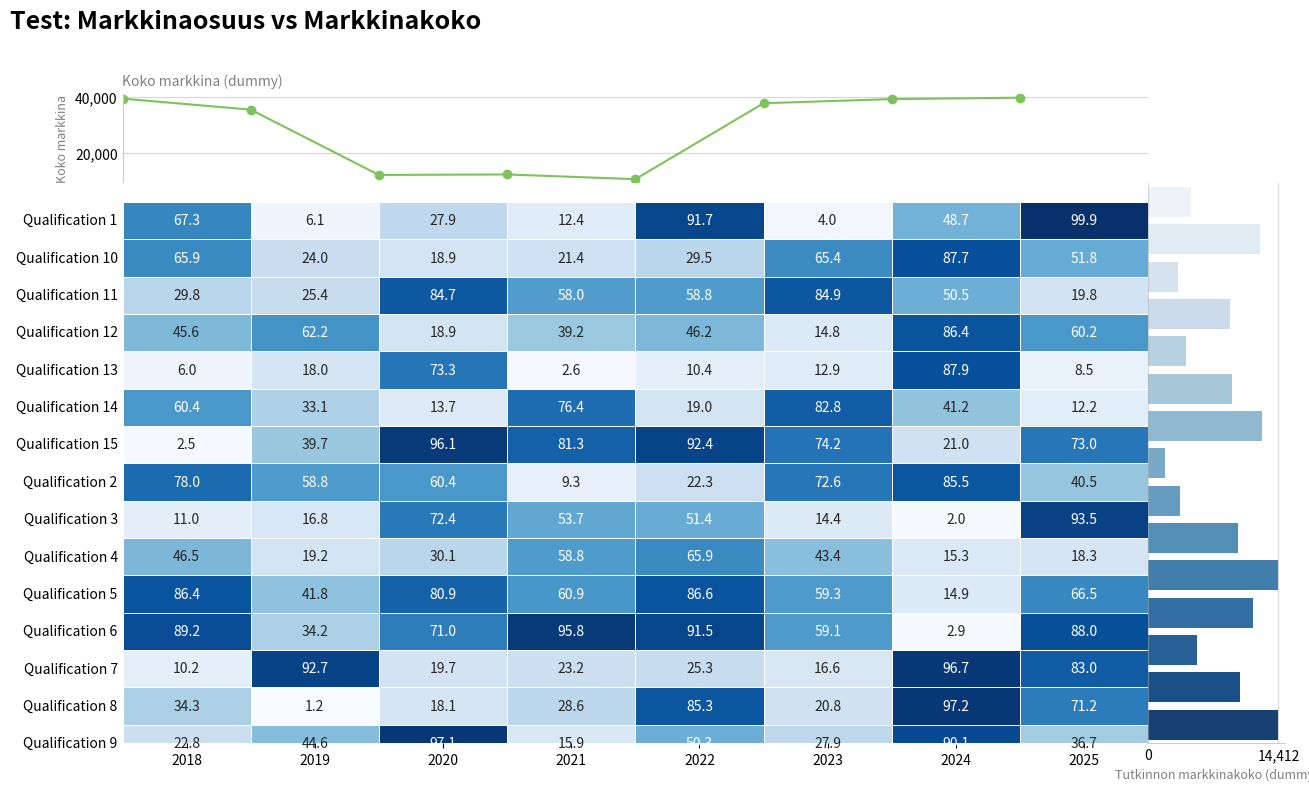

This figure's Python source:
import matplotlib.pyplot as plt
import matplotlib.ticker as ticker
import seaborn as sns
import pandas as pd
import numpy as np
import textwrap

# --- Apply the style used in the notebook ---
try:
    plt.style.use('data/styles/ri_right_edge_plot_style.mplstyle')
    print("Applied ri_right_edge_plot_style.mplstyle")
except FileNotFoundError:
    print("Warning: ri_right_edge_plot_style.mplstyle not found. Using default style.")
except OSError as e:
    print(f"Warning: Could not apply style. Error: {e}")

# --- Dummy Data Generation ---
N_ROWS = 15
N_COLS = 8
row_labels = [f"Qualification {i+1}" for i in range(N_ROWS)]
col_labels = [f"{2018+i}" for i in range(N_COLS)]

heatmap_data = pd.DataFrame(
    np.random.rand(N_ROWS, N_COLS) * 100, 
    index=row_labels, 
    columns=col_labels
)
top_data = pd.Series(np.random.randint(10000, 50000, size=N_COLS), index=col_labels)
right_data = pd.Series(np.random.randint(1000, 15000, size=N_ROWS), index=row_labels)

# --- Plotting Logic (based on create_heatmap_with_marginals) ---
figsize=(15, 8.4375) # ~16:9 aspect ratio
cmap='Blues'
heatmap_fmt=".1f" # Use .1f for dummy data
line_color="#7dc35a" # Example color
bar_palette='Blues'
wrap_width=25
heatmap_annot=True
title = "Test: Markkinaosuus vs Markkinakoko"
top_title="Koko markkina (dummy)"
right_title="Tutkinnon markkinakoko (dummy)"

# Ensure index/column alignment 
heatmap_data = heatmap_data.sort_index(ascending=True)
right_data = right_data.reindex(heatmap_data.index) 
top_data = top_data.reindex(heatmap_data.columns) 

fig = plt.figure(figsize=figsize)

# Define GridSpec - Matching notebook
gs = fig.add_gridspec(
    2, 2, width_ratios=[15, 2], height_ratios=[4, 25], 
    wspace=0.0, hspace=0.0 # Match notebook
)

# Create axes
ax_top = fig.add_subplot(gs[0, 0])
ax_main = fig.add_subplot(gs[1, 0], sharex=ax_top) 
ax_right = fig.add_subplot(gs[1, 1], sharey=ax_main) 

# --- Plot Top Line Plot (Total Volume) ---
ax_top.plot(top_data.index.astype(str), top_data.values, color=line_color, marker='o')
ax_top.set_title(top_title, fontsize=10, color='gray', loc='left')
ax_top.tick_params(axis='x', bottom=False, labelbottom=False) # Hide x labels/ticks on top
ax_top.tick_params(axis='y', length=0)
ax_top.spines['top'].set_visible(False)
ax_top.spines['right'].set_visible(False)
ax_top.spines['bottom'].set_visible(False) # Keep bottom invisible for cleaner look
ax_top.spines['left'].set_color('#cccccc')
ax_top.grid(axis='y', linestyle='-', alpha=0.5)
ax_top.set_ylabel("Koko markkina", fontsize=9, color='gray')
ax_top.yaxis.set_major_formatter(ticker.FuncFormatter(lambda x, p: format(int(x), ','))) 

# --- Plot Main Heatmap (Market Share %) ---
sns.heatmap(heatmap_data, ax=ax_main, cmap=cmap, annot=heatmap_annot, fmt=heatmap_fmt,
            linewidths=0.5, linecolor='white', cbar=False)
# Styling - Simplified based on notebook intent
ax_main.tick_params(axis='x', bottom=True, labelbottom=True) # Show labels below heatmap
ax_main.tick_params(axis='y', left=False, length=0, rotation=0) # Keep y ticks minimal
ax_main.set_xlabel(None)
ax_main.set_ylabel(None)
# Wrap y-axis labels
def _wrap_text(text, width):
    return '\n'.join(textwrap.wrap(text, width=width))
ax_main.set_yticklabels([_wrap_text(label.get_text(), wrap_width) for label in ax_main.get_yticklabels()],
                        fontsize=10, va='center')
# Let subplots_adjust handle spine visibility/position initially
# for spine in ax_main.spines.values():
#     spine.set_visible(False)

# --- Plot Right Bar Plot (Latest Year Volume) ---
if right_data is not None and not right_data.empty:
     sns.barplot(x=right_data.values, y=right_data.index, ax=ax_right, orient='h', palette=bar_palette, hue=right_data.index, legend=False)
     # Styling
     ax_right.tick_params(axis='y', left=False, labelleft=False, length=0) # Hide y ticks/labels
     ax_right.tick_params(axis='x', length=0)
     # Spines - keep consistent with notebook implicit style (only bottom visible?)
     ax_right.spines['top'].set_visible(False)
     ax_right.spines['right'].set_visible(False)
     ax_right.spines['bottom'].set_color('#cccccc') # Keep bottom visible and styled
     ax_right.spines['left'].set_visible(False)
     ax_right.set_xlabel(right_title, fontsize=9, color='gray')
     ax_right.set_ylabel(None) 
     ax_right.grid(axis='x', linestyle='-', alpha=0.5)
     # Set specific ticks: 0 and max value
     max_val = right_data.values.max()
     if max_val > 0:
         ax_right.set_xticks([0, max_val])
         ax_right.xaxis.set_major_formatter(ticker.FuncFormatter(lambda x, p: format(int(x), ',')))
         ax_right.set_xlim(left=0, right=max_val * 1.05)
     else: 
         ax_right.xaxis.set_major_formatter(ticker.FuncFormatter(lambda x, p: format(int(x), ',')))
         
     # Explicitly set ylim to match heatmap after plotting - REMOVED
     # ax_right.set_ylim(ax_main.get_ylim())

else:
     ax_right.set_visible(False)
     

# --- Figure Level Formatting ---
fig.suptitle(title, fontsize=18, fontweight='bold', y=0.98, ha='left', x=0.05)

# --- Layout Adjustment (Experiment Here) ---
# Option 1: No adjustment 
# pass 

# Option 2: subplots_adjust - Matching notebook
# fig.subplots_adjust(top=0.8, bottom=0.1, left=0.1, right=0.9) 

# Option 3: tight_layout
# fig.tight_layout(rect=[0.15, 0.07, 0.95, 0.95]) # Example rect

plt.show() 